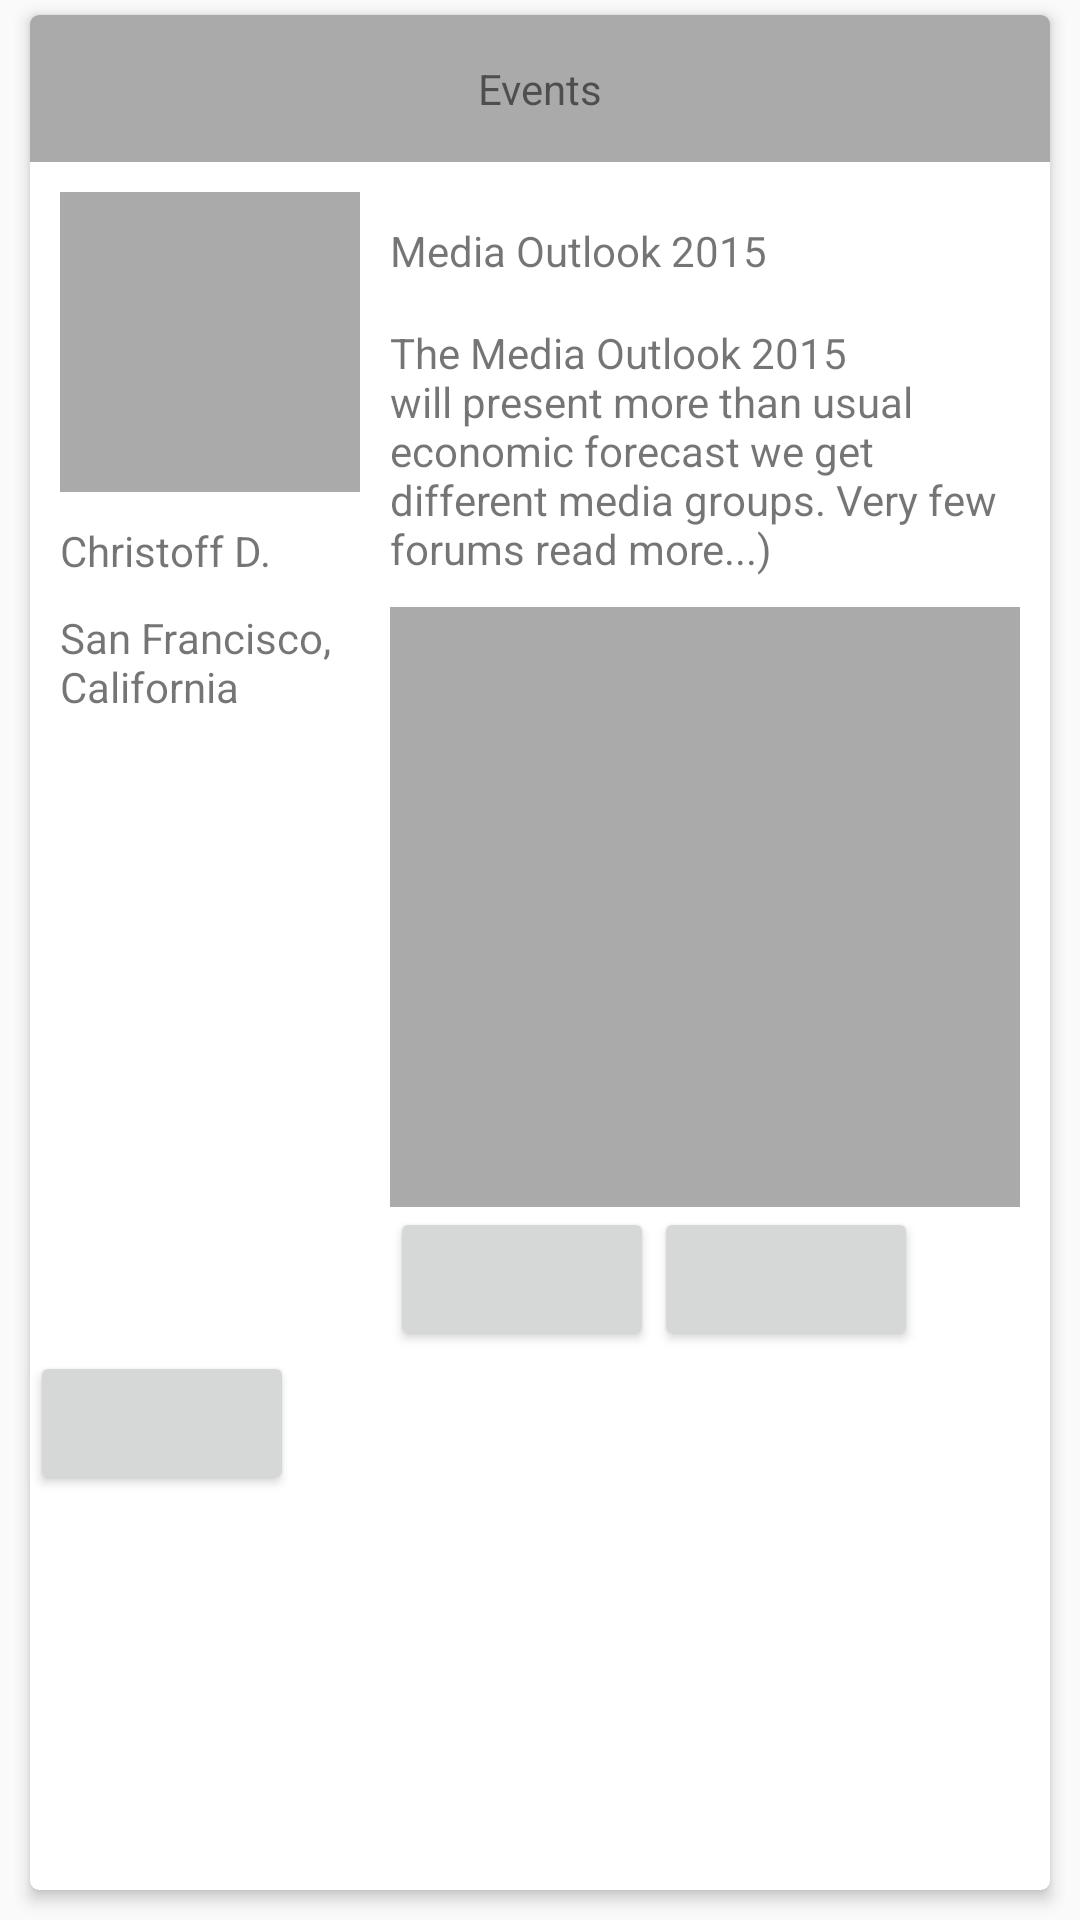

Produce the Android XML layout that renders to this screen, including the resource entries it uses.
<!-- AndroidManifest.xml: application theme AppTheme -->
<!-- res/layout/card.xml -->
<?xml version="1.0" encoding="utf-8"?>
<LinearLayout xmlns:android="http://schemas.android.com/apk/res/android"
              android:orientation="vertical"
              android:layout_width="match_parent"
              android:layout_height="match_parent">

    <android.support.v7.widget.CardView
        android:orientation="vertical"
        xmlns:card_view="http://schemas.android.com/apk/res-auto"
        android:layout_width="match_parent"
        android:layout_height="match_parent"
        card_view:cardCornerRadius="3dp"
        card_view:cardBackgroundColor="@color/cardview_light_background"
        android:layout_marginTop="5dp"
        android:layout_marginLeft="10dp"
        android:layout_marginRight="10dp"
        android:layout_marginBottom="10dp"
        card_view:cardPreventCornerOverlap="true"
        card_view:cardElevation="3dp">

        <RelativeLayout
            android:layout_width="wrap_content"
            android:layout_height="wrap_content">

            <TextView
                android:background="@android:color/darker_gray"
                android:padding="15dp"
                android:gravity="center"
                android:text="Events"
                android:id="@+id/interest_name"
                android:layout_width="match_parent"
                android:layout_height="wrap_content"/>

            <ImageView
                android:id="@+id/avatar"
                android:background="@android:color/darker_gray"
                android:layout_alignParentLeft="true"
                android:layout_below="@id/interest_name"
                android:layout_width="100dp"
                android:layout_height="100dp"
                android:layout_margin="10dp"/>

            <TextView
                android:id="@+id/avatar_name"
                android:layout_alignLeft="@id/avatar"
                android:text="Christoff D."
                android:textAlignment="center"
                android:layout_width="wrap_content"
                android:layout_height="wrap_content"
                android:layout_below="@id/avatar"/>

            <TextView
                android:layout_marginTop="10dp"
                android:layout_alignLeft="@id/avatar"
                android:layout_alignRight="@id/avatar"
                android:text="San Francisco, California"
                android:layout_width="wrap_content"
                android:layout_height="wrap_content"
                android:layout_below="@id/avatar_name"/>

            <TextView
                android:text="Media Outlook 2015"
                android:layout_marginTop="20dp"
                android:layout_marginBottom="15dp"
                android:id="@+id/post_name"
                android:layout_below="@id/interest_name"
                android:layout_toRightOf="@+id/avatar"
                android:layout_width="wrap_content"
                android:layout_height="wrap_content"/>

            <TextView
                android:id="@+id/post_desc"
                android:text="The Media Outlook 2015 will present more than usual economic forecast we get different media groups. Very few forums read more...)"
                android:layout_toRightOf="@id/avatar"
                android:layout_below="@id/post_name"
                android:layout_width="wrap_content"
                android:layout_marginRight="10dp"
                android:layout_height="wrap_content"/>

            <ImageView
                android:background="@android:color/darker_gray"
                android:id="@+id/thumbnail"
                android:layout_marginTop="10dp"
                android:layout_marginRight="10dp"
                android:layout_below="@id/post_desc"
                android:layout_toRightOf="@id/avatar"
                android:layout_width="match_parent"
                android:layout_height="200dp"/>

            <Button
                android:id="@+id/comment_indicator"
                android:layout_alignLeft="@id/thumbnail"
                android:layout_width="wrap_content"
                android:layout_height="wrap_content"
                android:layout_below="@id/thumbnail"/>

            <Button
                android:layout_toRightOf="@id/comment_indicator"
                android:layout_width="wrap_content"
                android:layout_height="wrap_content"
                android:layout_below="@id/thumbnail"/>

            <Button
                android:layout_width="wrap_content"
                android:layout_height="wrap_content"
                android:layout_below="@id/comment_indicator"/>


        </RelativeLayout>

    </android.support.v7.widget.CardView>

</LinearLayout>
<!-- resources referenced by this layout -->
<resources>
  <style name="AppTheme" parent="Theme.AppCompat.Light.NoActionBar">
          
          <item name="colorPrimary">@android:color/holo_blue_dark</item>
          <item name="android:windowActionBarOverlay">true</item>
  
          
          <item name="windowActionBarOverlay">true</item>
      </style>
</resources>
